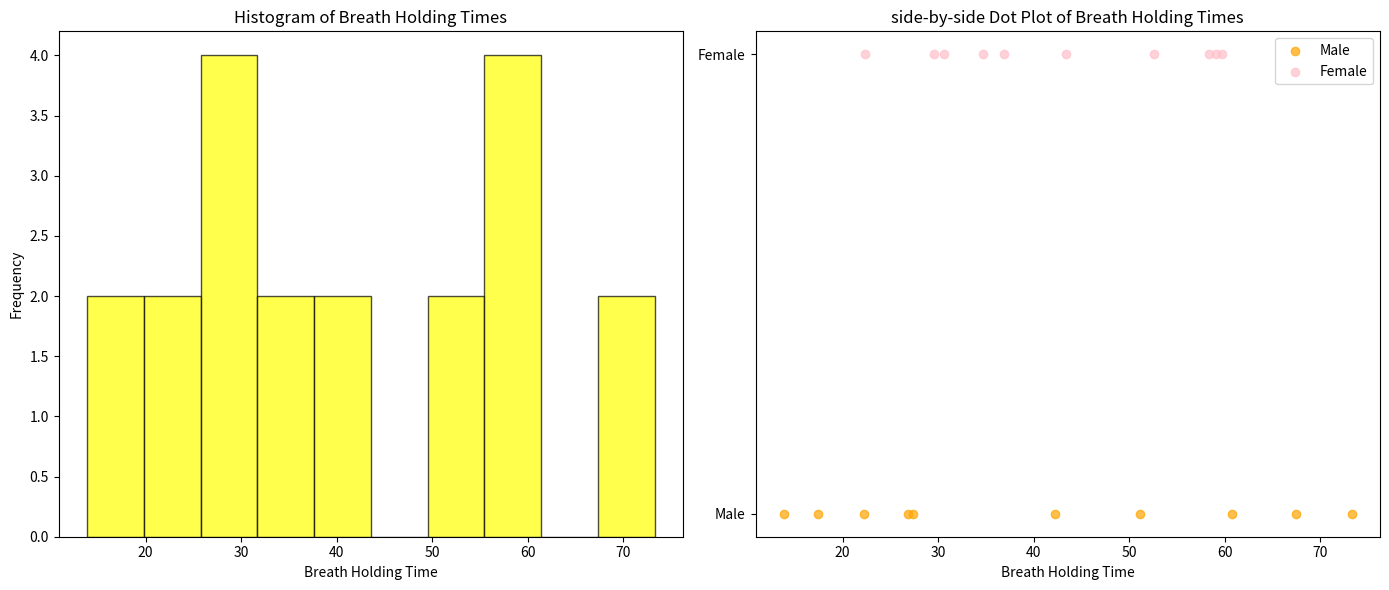

The matplotlib source for this figure:
import matplotlib.pyplot as plt
import pandas as pd

data = {
    'sex': ['Male', 'Male', 'Male', 'Female', 'Female', 'Female', 'Male',
            'Female', 'Male', 'Female', 'Male', 'Female', 'Male', 'Female',
            'Male', 'Female', 'Male', 'Female', 'Male', 'Female'],
    'Breath Holding Time': [60.75, 67.41, 42.19, 59.74, 52.64, 43.37, 73.27,
                            59.09, 51.15, 58.32, 22.22, 30.57, 17.47, 22.39,
                            26.90, 36.85, 27.33, 29.55, 13.87, 34.66],
    'Height': [184, 182, 180, 191, 189, 181, 180, 170, 176, 185, 175, 158,
        166, 175, 160, 165, 166, 170, 170, 172],
    }

df = pd.DataFrame(data)
plt.figure(figsize=(14,6))

plt.subplot(1, 2, 1)
plt.hist(df['Breath Holding Time'], bins=10, color='yellow', alpha=0.7, edgecolor='black')
plt.title('Histogram of Breath Holding Times')
plt.xlabel('Breath Holding Time')
plt.ylabel('Frequency')

plt.subplot(1,2,2)

plt.scatter(df[df['sex']== 'Male']['Breath Holding Time'],
            [0] * sum(df['sex']== 'Male'),
            color='orange', label='Male', alpha=0.7)

plt.scatter(df[df['sex']== 'Female']['Breath Holding Time'],
            [1] * sum(df['sex']== 'Female'),
            color='pink', label='Female', alpha=0.7)

plt.title('side-by-side Dot Plot of Breath Holding Times')
plt.yticks(ticks=[0,1], labels=['Male', 'Female'])
plt.xlabel('Breath Holding Time')
plt.legend()

plt.tight_layout()
plt.show()